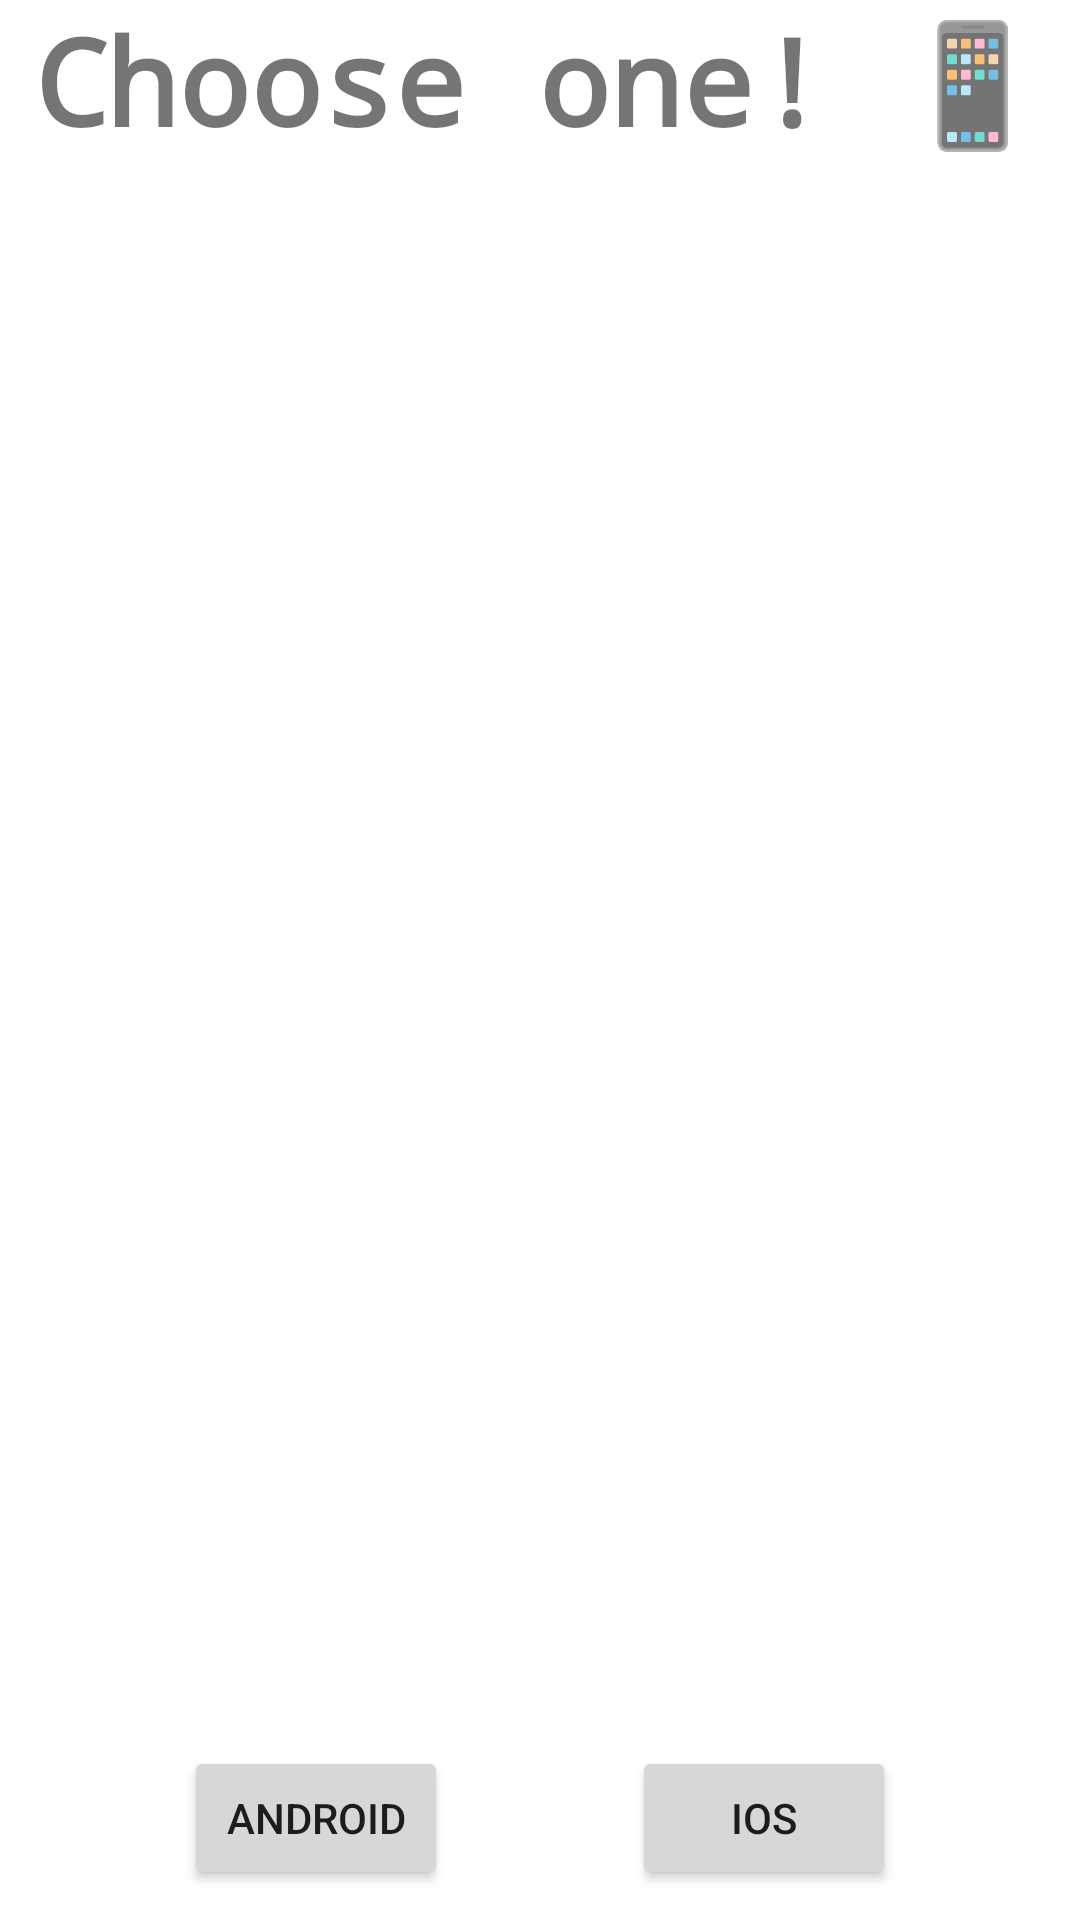

This screen was rendered from an Android layout file. Write that file and the resources it references.
<!-- AndroidManifest.xml: application theme Theme.MyFirstApp -->
<!-- res/layout/activity_fragment_demo.xml -->
<?xml version="1.0" encoding="utf-8"?>
<androidx.constraintlayout.widget.ConstraintLayout xmlns:android="http://schemas.android.com/apk/res/android"
    xmlns:app="http://schemas.android.com/apk/res-auto"
    xmlns:tools="http://schemas.android.com/tools"
    android:id="@+id/main"
    android:layout_width="match_parent"
    android:layout_height="match_parent"
    tools:context=".fragments.FragmentDemoActivity">

    <TextView
        android:id="@+id/fragmentTitleView"
        android:layout_width="match_parent"
        android:layout_height="wrap_content"
        android:fontFamily="monospace"
        android:text="Choose one! 📱"
        android:textAlignment="center"
        android:textSize="40sp"
        android:textStyle="bold"
        app:layout_constraintTop_toTopOf="parent" />

    
    <androidx.fragment.app.FragmentContainerView
        android:id="@+id/fragmentContainerView"
        android:layout_width="match_parent"
        android:layout_height="0sp"
        android:layout_margin="10sp"
        app:layout_constraintBottom_toTopOf="@+id/androidButton"
        app:layout_constraintTop_toBottomOf="@+id/fragmentTitleView" />

    <Button
        android:id="@+id/androidButton"
        android:layout_width="wrap_content"
        android:layout_height="wrap_content"
        android:text="Android"
        android:layout_marginBottom="10sp"
        app:layout_constraintBottom_toBottomOf="parent"
        app:layout_constraintEnd_toStartOf="@id/iOSButton"
        app:layout_constraintStart_toStartOf="parent" />

    <Button
        android:id="@+id/iOSButton"
        android:layout_width="wrap_content"
        android:layout_height="wrap_content"
        android:text="iOS"
        android:layout_marginBottom="10sp"
        app:layout_constraintStart_toEndOf="@id/androidButton"
        app:layout_constraintBottom_toBottomOf="parent"
        app:layout_constraintEnd_toEndOf="@+id/fragmentTitleView" />

</androidx.constraintlayout.widget.ConstraintLayout>
<!-- resources referenced by this layout -->
<resources>
  <style name="Theme.MyFirstApp" parent="Theme.MaterialComponents.DayNight.NoActionBar">
          
          <item name="colorPrimary">@color/primary</item>
  
  
          
          <item name="colorSecondary">@color/secondary</item>
  
  
          
          <item name="android:statusBarColor" tools:targetApi="21">?attr/colorPrimaryVariant</item>
          
      </style>
  <color name="primary">#1995AD</color>
  <color name="secondary">#A1D6E2</color>
</resources>
